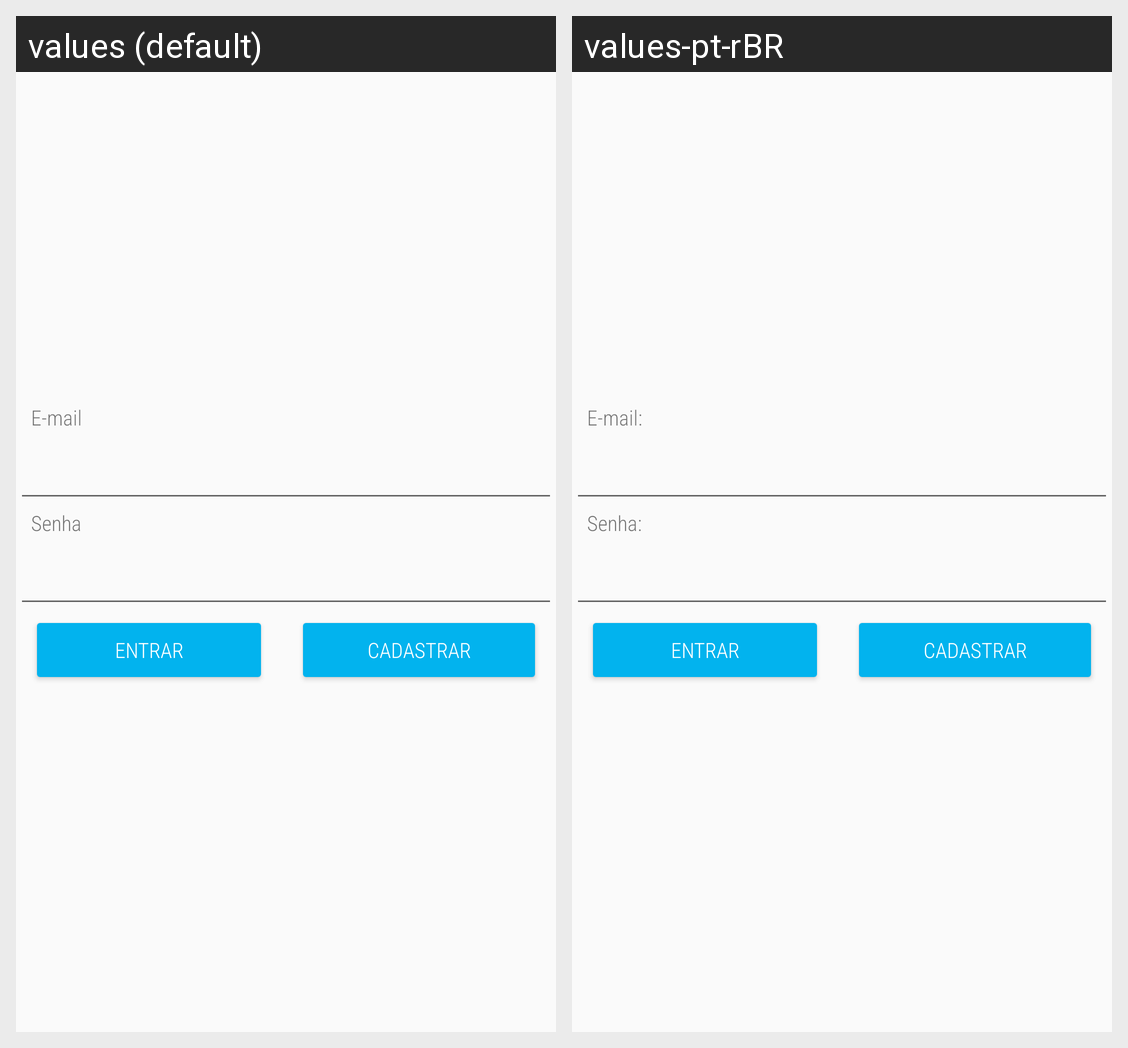

Here is an Android app screen in its default locale and in the app's own translations. Write out the translated-string differences for the strings that appear on this screen.
Android screen res/layout/activity_login.xml rendered under 2 locales, left to right: values (default), values-pt-rBR. Device: Nexus 5 (rendered at 1080×1920; each locale shown at half size, 540×960, under a caption strip naming it); theme Theme.AppCompat.AppTheme.
Strings drawn on this screen, with the default value and each locale's value (text and hints the layout hard-codes, and strings that could not be matched under every locale, appear in the picture but are not listed):

email
  values: E-mail
  values-pt-rBR: E-mail:

password
  values: Senha
  values-pt-rBR: Senha:

login
  values: Entrar
  values-pt-rBR: Entrar

singup
  values: Cadastrar
  values-pt-rBR: Cadastrar
